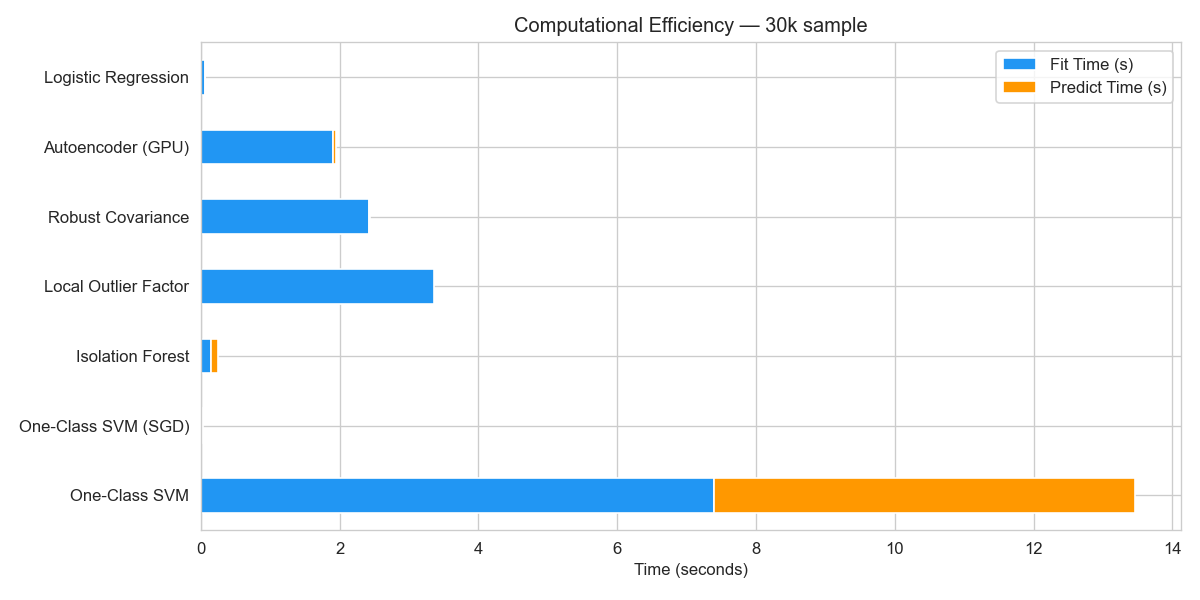

The table this chart was drawn from, first rows:
, Fit Time (s), Predict Time (s), Total (s)
One-Class SVM, 7.4, 6.059, 13.46
One-Class SVM (SGD), 0.0192, 0.004, 0.0232
Isolation Forest, 0.1411, 0.0999, 0.241
Local Outlier Factor, 3.364, 0.0, 3.364
Robust Covariance, 2.421, 0.0121, 2.433
Autoencoder (GPU), 1.897, 0.0445, 1.942
Logistic Regression, 0.0587, 0.004, 0.0627
